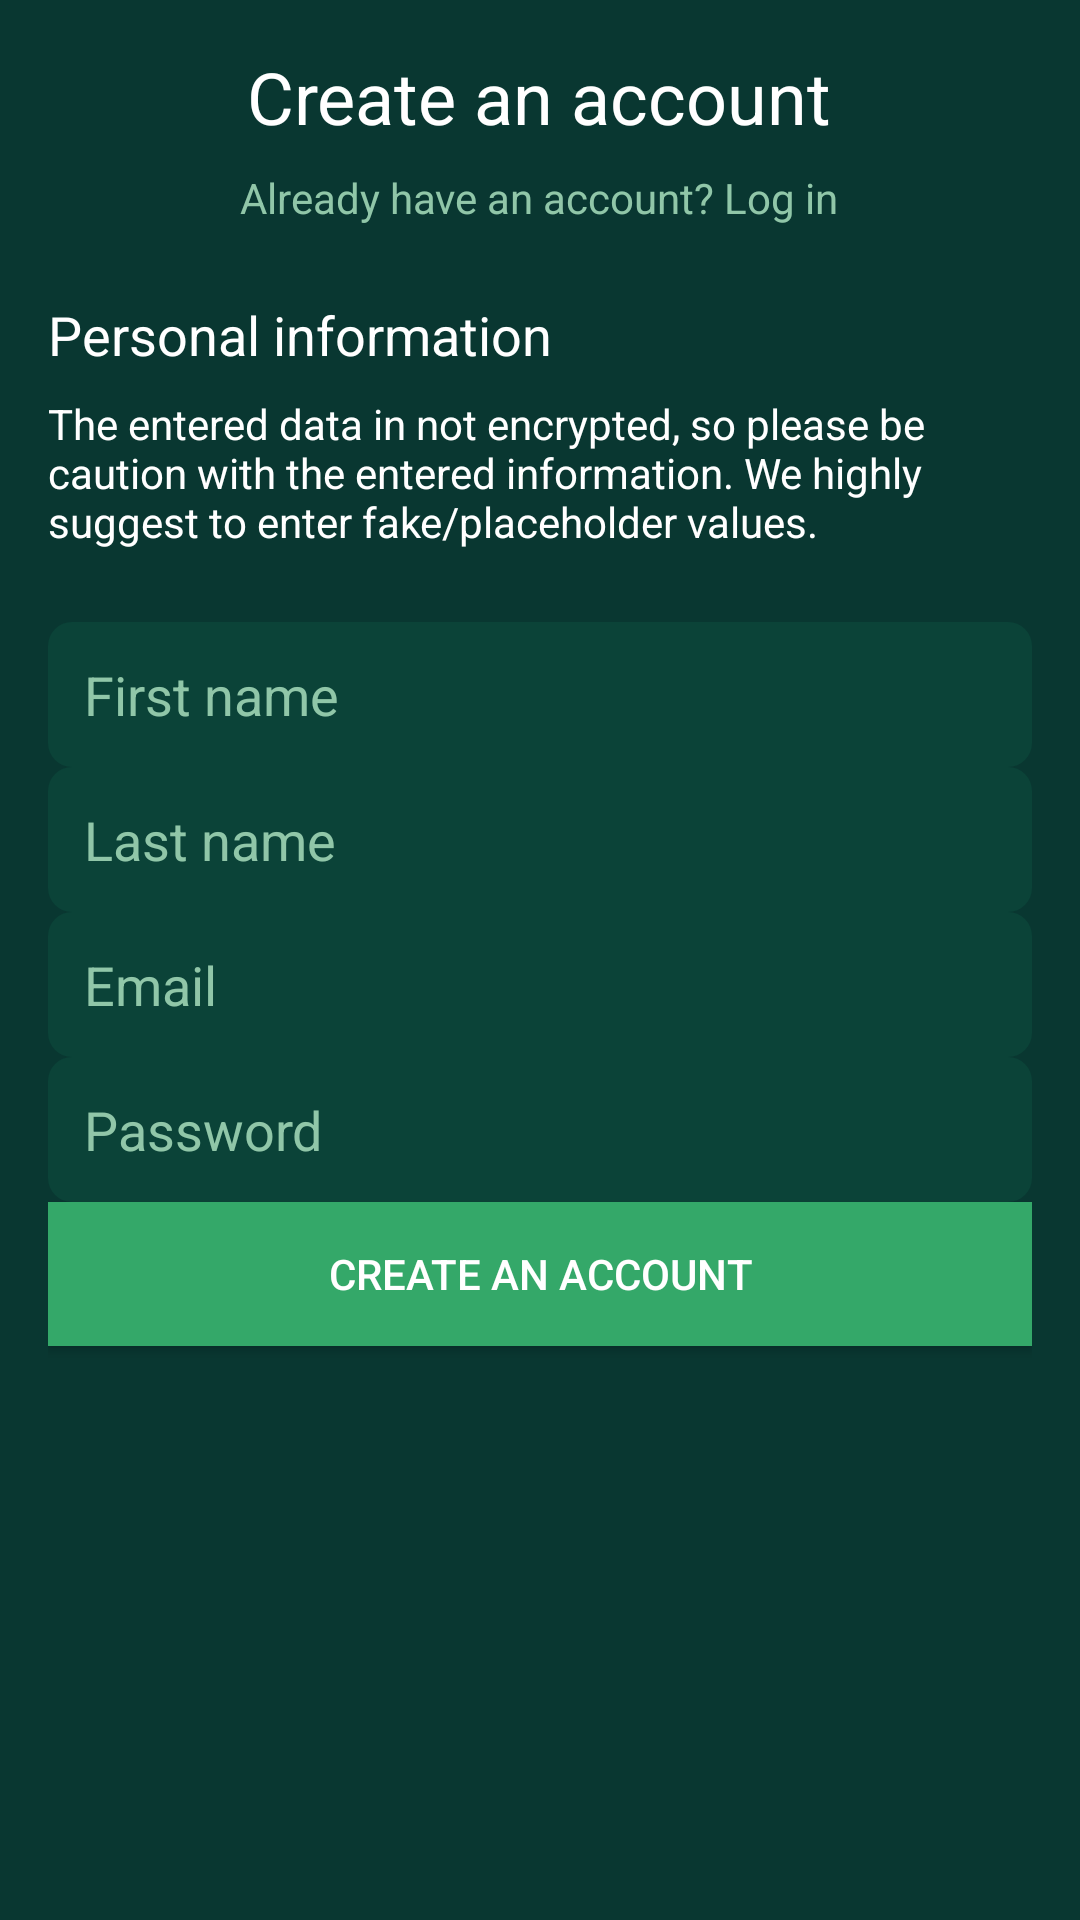

Write the Android layout XML for this screen, with the resource values it uses.
<!-- AndroidManifest.xml: application theme Theme.SEP4AND -->
<!-- res/layout/fragment_account_create.xml -->
<?xml version="1.0" encoding="utf-8"?>
<LinearLayout
    xmlns:android="http://schemas.android.com/apk/res/android"
    android:layout_width="match_parent"
    android:layout_height="match_parent"
    android:orientation="vertical"
    android:padding="16dp"
    android:background="#093731">

    <TextView
        android:id="@+id/title"
        android:layout_width="wrap_content"
        android:layout_height="wrap_content"
        android:text="Create an account"
        android:textSize="24sp"
        android:textColor="#ffffff"
        android:layout_gravity="center_horizontal"
        android:paddingBottom="8dp"/>

    <TextView
        android:id="@+id/login"
        android:layout_width="wrap_content"
        android:layout_height="wrap_content"
        android:text="Already have an account? Log in"
        android:textSize="14sp"
        android:textColor="#90C6A8"
        android:layout_gravity="center_horizontal"
        android:paddingBottom="24dp"/>

    <TextView
        android:id="@+id/personal_info_label"
        android:layout_width="wrap_content"
        android:layout_height="wrap_content"
        android:text="Personal information"
        android:textSize="18sp"
        android:textColor="#ffffff"
        android:paddingBottom="8dp"/>

    <TextView
        android:id="@+id/warning"
        android:layout_width="wrap_content"
        android:layout_height="wrap_content"
        android:text="The entered data in not encrypted, so please be caution with the entered information. We highly suggest to enter fake/placeholder values."
        android:textSize="14sp"
        android:textColor="#ffffff"
        android:paddingBottom="24dp"/>

    <EditText
        android:id="@+id/first_name"
        android:layout_width="match_parent"
        android:layout_height="wrap_content"
        android:hint="First name"
        android:padding="12dp"
        android:background="@drawable/rounded_edittext"
        android:textColor="#ffffff"
        android:textColorHint="#90C6A8"
        android:paddingBottom="8dp"/>

    <EditText
        android:id="@+id/last_name"
        android:layout_width="match_parent"
        android:layout_height="wrap_content"
        android:hint="Last name"
        android:padding="12dp"
        android:background="@drawable/rounded_edittext"
        android:textColor="#ffffff"
        android:textColorHint="#90C6A8"
        android:paddingBottom="8dp"/>

    <EditText
        android:id="@+id/email"
        android:layout_width="match_parent"
        android:layout_height="wrap_content"
        android:hint="Email"
        android:padding="12dp"
        android:background="@drawable/rounded_edittext"
        android:textColor="#ffffff"
        android:textColorHint="#90C6A8"
        android:paddingBottom="8dp"/>

    <EditText
        android:id="@+id/password"
        android:layout_width="match_parent"
        android:layout_height="wrap_content"
        android:hint="Password"
        android:padding="12dp"
        android:background="@drawable/rounded_edittext"
        android:textColor="#ffffff"
        android:textColorHint="#90C6A8"
        android:paddingBottom="24dp"
        android:inputType="textPassword"/>

    <Button
        android:id="@+id/create_account"
        android:layout_width="match_parent"
        android:layout_height="wrap_content"
        android:text="Create an account"
        android:textColor="#ffffff"
        android:background="#34A869"
        android:padding="12dp"/>

</LinearLayout>
<!-- resources referenced by this layout -->
<resources>
  <!-- drawable rounded_edittext (drawable) -->
  <shape xmlns:android="http://schemas.android.com/apk/res/android">
      <solid android:color="#0B4338"/>
      <corners android:radius="8dp"/>
      <padding
          android:left="8dp"
          android:top="8dp"
          android:right="8dp"
          android:bottom="8dp"/>
  </shape>
  <style name="Theme.SEP4AND" parent="Base.Theme.SEP4AND" />
  <style name="Base.Theme.SEP4AND" parent="Theme.Material3.DayNight.NoActionBar">
          <item name="colorPrimary">#004d40</item>
          <item name="colorPrimaryDark">#00251a</item>
          <item name="colorAccent">#AE004D40</item>
      </style>
</resources>
